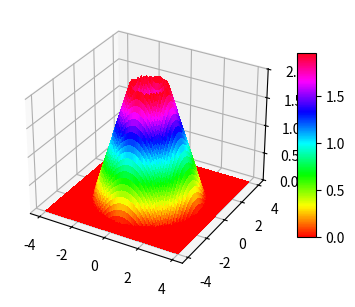

The matplotlib source for this figure: (Note: this script raises an exception after producing the figure.)
%matplotlib qt 
import numpy as np
from matplotlib import pyplot as plt
from matplotlib import cm

plt.close('all')
N = 81
x = np.linspace(-4, 4, N)
X, Y = np.meshgrid(x, x)
Z = np.zeros((N, N))
# задання висоти поверхні по ділянкам
SQ = np.sqrt(X ** 2 + Y ** 2)
C1 = SQ < 3
F1 = 3 - SQ
Z[C1] = F1[C1]
C2 = SQ < 1
F2 = 1 + SQ
Z[C2] = F2[C2]
# створення графічного вікна вдвічі ширшим за висоту
fig = plt.figure(figsize=plt.figaspect(0.5))
# побудува графіка поверхні
ax1 = fig.add_subplot(1, 2, 1, projection='3d')
surf = ax1.plot_surface(X, Y, Z, rstride=1, cstride=1,
                        antialiased=False, cmap='hsv')
ax1.set_zlim(-0.01, 2.01)
fig.colorbar(surf, shrink=0.5, aspect=10)
fp = r'D:\university\2_course\programming\python(university_course)\my_image.png'
img = plt.imread(fp)
ax2 = fig.add_subplot(1, 2, 2)
ax2.imshow(img)
plt.show()
